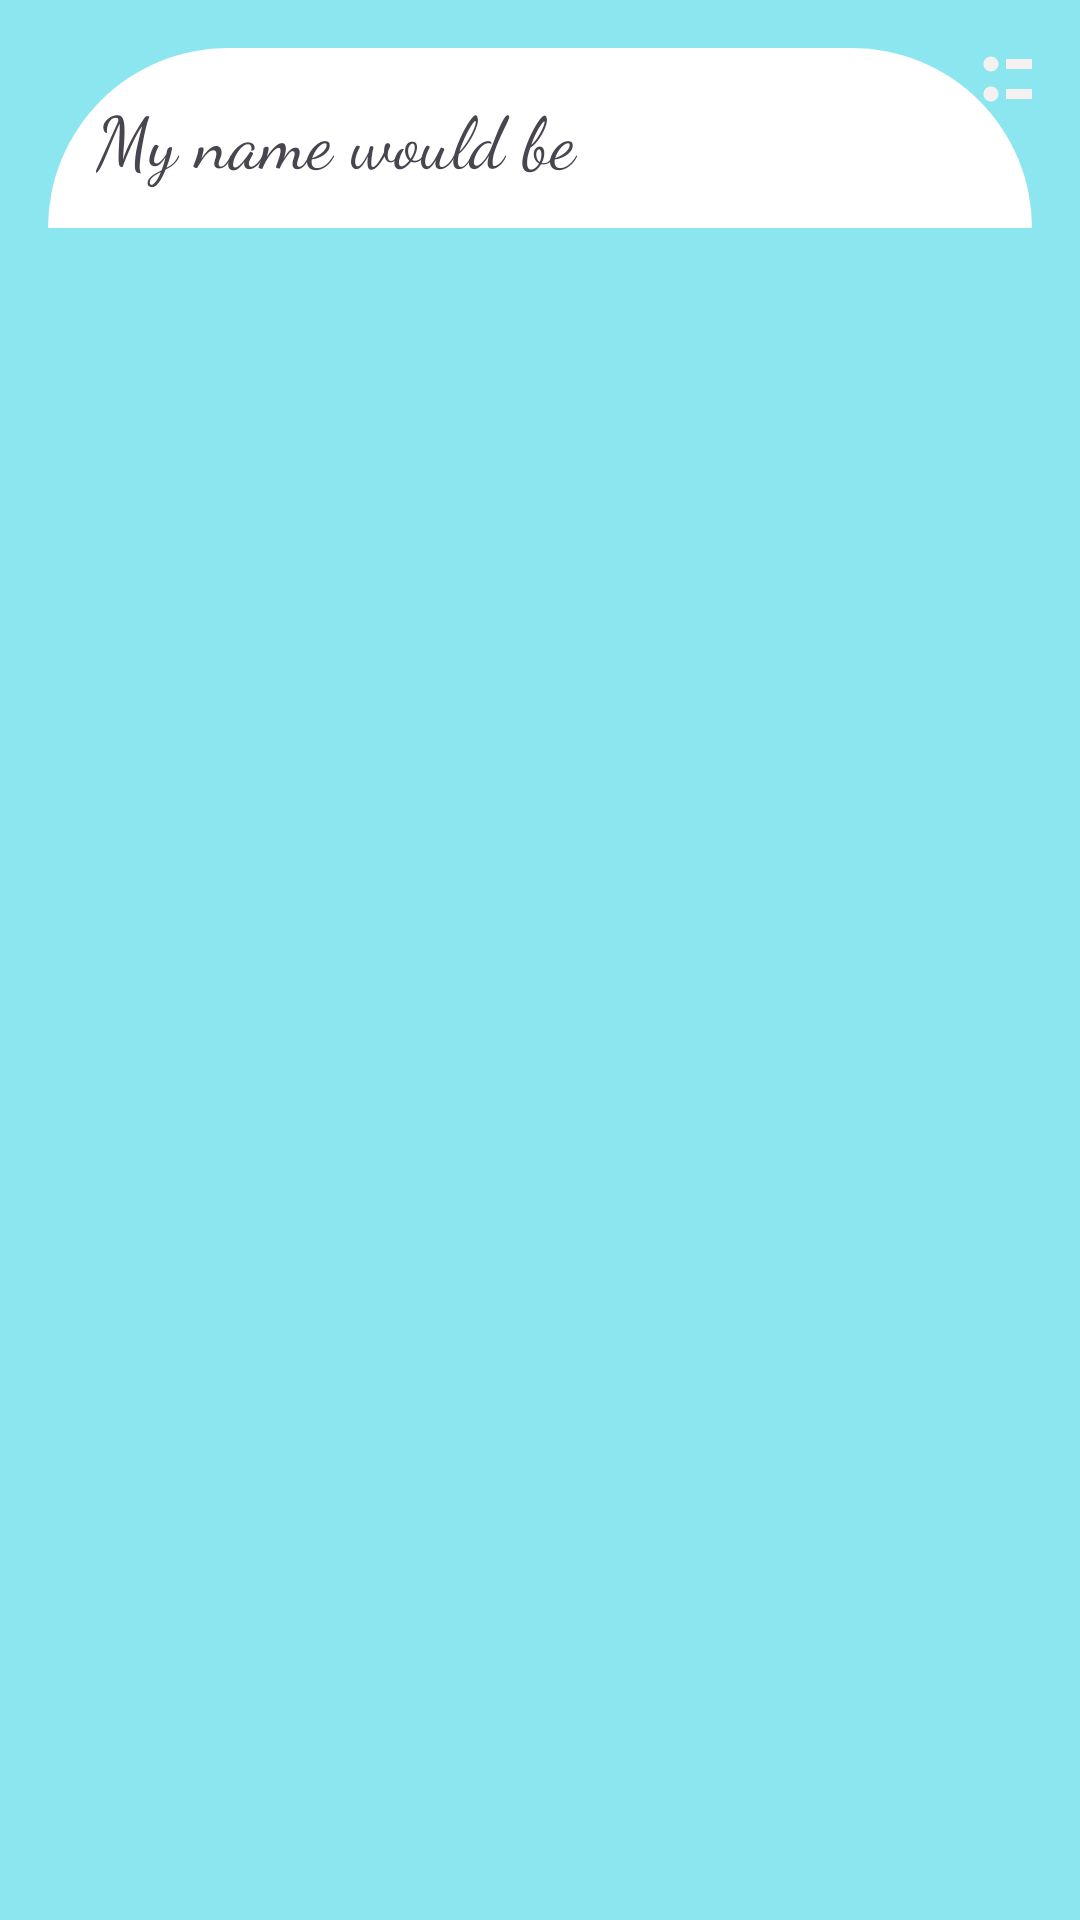

This screen was rendered from an Android layout file. Write that file and the resources it references.
<!-- AndroidManifest.xml: application theme Theme.NAAMKARAN -->
<!-- res/layout/activity_wishlist.xml -->
<androidx.constraintlayout.widget.ConstraintLayout xmlns:android="http://schemas.android.com/apk/res/android"
    xmlns:app="http://schemas.android.com/apk/res-auto"
    xmlns:tools="http://schemas.android.com/tools"
    android:layout_width="match_parent"
    android:layout_height="match_parent"
    tools:context=".WishlistActivity"
    android:background="@color/Blue">

    <LinearLayout
        android:id="@+id/top_linearlayout"
        android:layout_width="0dp"
        android:layout_height="60dp"
        android:layout_marginStart="16dp"
        android:layout_marginTop="16dp"
        android:layout_marginEnd="16dp"
        android:background="@drawable/top_bck_file"
        android:orientation="horizontal"
        app:layout_constraintStart_toStartOf="parent"
        app:layout_constraintTop_toTopOf="parent"
        app:layout_constraintEnd_toEndOf="parent">

        <TextView
            android:layout_width="0dp"
            android:layout_height="60dp"
            android:layout_weight="1"
            android:fontFamily="cursive"
            android:textSize="24sp"
            android:text="My name would be"
            android:gravity="center_vertical"
            android:paddingStart="16dp"/>

        <androidx.appcompat.widget.AppCompatButton
            android:id="@+id/about_us"
            android:layout_width="40dp"
            android:layout_height="40dp"
            android:background="@drawable/baseline_format_list_bulleted_24"
            android:layout_gravity="center_vertical"
            android:layout_marginRight="-20dp"
            android:layout_marginTop="-25dp"
            android:padding="8dp"/>
    </LinearLayout>

    <androidx.recyclerview.widget.RecyclerView
        android:id="@+id/recyclerViewWishlist"
        android:layout_width="0dp"
        android:layout_height="0dp"
        android:layout_marginTop="16dp"
        app:layout_constraintTop_toBottomOf="@id/top_linearlayout"
        app:layout_constraintStart_toStartOf="parent"
        app:layout_constraintEnd_toEndOf="parent"
        app:layout_constraintBottom_toBottomOf="parent"/>
</androidx.constraintlayout.widget.ConstraintLayout>
<!-- resources referenced by this layout -->
<resources>
  <color name="Blue">#8be6f0</color>
  <!-- drawable baseline_format_list_bulleted_24 (drawable) -->
  <vector android:autoMirrored="true" android:height="24dp"
      android:tint="#F6F1F1" android:viewportHeight="24"
      android:viewportWidth="24" android:width="24dp" xmlns:android="http://schemas.android.com/apk/res/android">
      <path android:fillColor="@android:color/white" android:pathData="M4,10.5c-0.83,0 -1.5,0.67 -1.5,1.5s0.67,1.5 1.5,1.5 1.5,-0.67 1.5,-1.5 -0.67,-1.5 -1.5,-1.5zM4,4.5c-0.83,0 -1.5,0.67 -1.5,1.5S3.17,7.5 4,7.5 5.5,6.83 5.5,6 4.83,4.5 4,4.5zM4,16.5c-0.83,0 -1.5,0.68 -1.5,1.5s0.68,1.5 1.5,1.5 1.5,-0.68 1.5,-1.5 -0.67,-1.5 -1.5,-1.5zM7,19h14v-2L7,17v2zM7,13h14v-2L7,11v2zM7,5v2h14L21,5L7,5z"/>
  </vector>
  <!-- drawable top_bck_file (drawable) -->
  <?xml version="1.0" encoding="utf-8"?>
  <shape xmlns:android="http://schemas.android.com/apk/res/android"
      android:shape="rectangle">
      <gradient
          android:startColor="@color/white"
          android:endColor="@color/white"
          android:angle="120"
          />
      <corners
          android:topLeftRadius="100dp"
          android:topRightRadius="100dp" />
  
  </shape>
  <style name="Theme.NAAMKARAN" parent="Base.Theme.NAAMKARAN" />
  <color name="white">#FFFFFFFF</color>
  <style name="Base.Theme.NAAMKARAN" parent="Theme.Material3.DayNight.NoActionBar">
          
          
      </style>
</resources>
